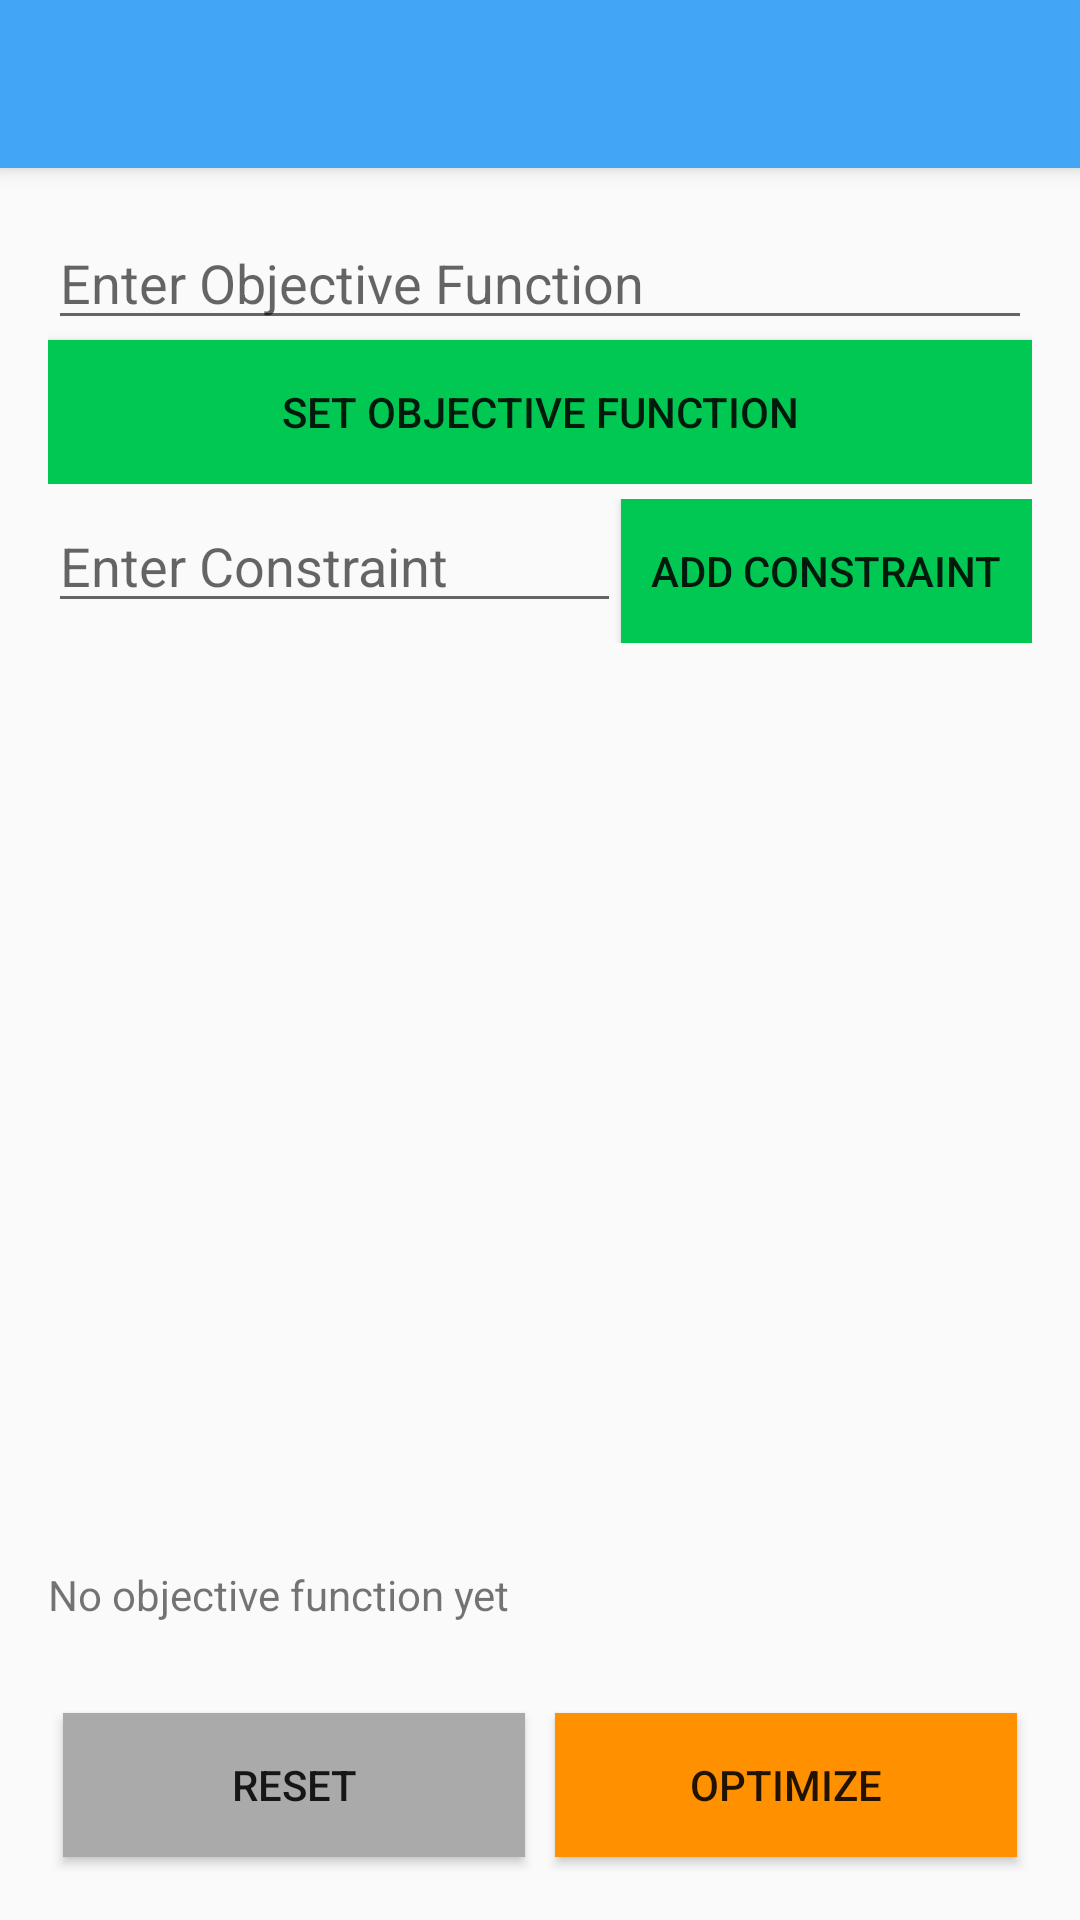

Here is an Android app screen rendered from its layout file. Give the layout XML and the strings, colors and styles it references.
<!-- AndroidManifest.xml: activity theme AppTheme -->
<!-- res/layout/activity_add_constraint.xml -->
<?xml version="1.0" encoding="utf-8"?>
<android.support.design.widget.CoordinatorLayout xmlns:android="http://schemas.android.com/apk/res/android"
    xmlns:app="http://schemas.android.com/apk/res-auto"
    xmlns:tools="http://schemas.android.com/tools"
    android:layout_width="match_parent"
    android:layout_height="match_parent"
    android:fitsSystemWindows="true"
    tools:context="com.kintetsu.cmsc150.artificialdietician.AddConstraintActivity">

    <android.support.design.widget.AppBarLayout
        android:layout_width="match_parent"
        android:layout_height="wrap_content"
        android:theme="@style/AppBarOverlay">

        <android.support.v7.widget.Toolbar
            android:id="@+id/toolbar"
            android:layout_width="match_parent"
            android:layout_height="?attr/actionBarSize"
            android:background="?attr/colorPrimary"
            app:popupTheme="@style/PopupOverlay" />

    </android.support.design.widget.AppBarLayout>

    <include layout="@layout/content_add_constraint" />

</android.support.design.widget.CoordinatorLayout>
<!-- res/layout/content_add_constraint.xml (included above) -->
<?xml version="1.0" encoding="utf-8"?>
<RelativeLayout xmlns:android="http://schemas.android.com/apk/res/android"
    xmlns:app="http://schemas.android.com/apk/res-auto"
    xmlns:tools="http://schemas.android.com/tools"
    android:id="@+id/content_add_constraint"
    android:layout_width="match_parent"
    android:layout_height="match_parent"
    android:paddingBottom="@dimen/activity_vertical_margin"
    android:paddingLeft="@dimen/activity_horizontal_margin"
    android:paddingRight="@dimen/activity_horizontal_margin"
    android:paddingTop="@dimen/activity_vertical_margin"
    app:layout_behavior="@string/appbar_scrolling_view_behavior"
    tools:context="com.kintetsu.cmsc150.artificialdietician.AddConstraintActivity"
    tools:showIn="@layout/activity_add_constraint">

    <LinearLayout
        android:orientation="vertical"
        android:layout_width="match_parent"
        android:layout_height="wrap_content"
        android:layout_alignParentStart="true"
        android:layout_marginTop="0dp"
        android:id="@+id/obj_panel">
        <EditText
            android:layout_width="match_parent"
            android:layout_height="wrap_content"
            android:inputType="textPersonName"
            android:ems="10"
            android:id="@+id/obj_func_field"
            android:hint="@string/obj_hint" />
        <Button
            android:text="@string/obj_button"
            android:layout_width="match_parent"
            android:layout_height="wrap_content"
            android:id="@+id/add_obj"
            android:background="@color/colorAccent" />
    </LinearLayout>

    <LinearLayout
        android:orientation="horizontal"
        android:layout_width="match_parent"
        android:layout_height="wrap_content"
        android:layout_below="@+id/obj_panel"
        android:layout_centerHorizontal="true"
        android:id="@+id/constraint_panel"
        android:layout_marginTop="5dp">

        <EditText
            android:layout_width="wrap_content"
            android:layout_height="wrap_content"
            android:inputType="textPersonName"
            android:ems="10"
            android:id="@+id/constraint_field"
            android:layout_weight="1"
            android:hint="@string/constraint_hint" />

        <Button
            android:text="@string/constraint_button"
            android:layout_width="wrap_content"
            android:layout_height="wrap_content"
            android:id="@+id/add_constraint"
            android:background="@color/colorAccent"
            android:padding="10dp" />
    </LinearLayout>

    <android.support.v7.widget.RecyclerView
        android:layout_width="match_parent"
        android:layout_height="wrap_content"
        android:layout_below="@+id/constraint_panel"
        android:layout_alignParentStart="true"
        android:layout_marginTop="5dp"
        android:layout_above="@+id/obj_text"
        android:id="@+id/constraint_rv" />

    <TextView
        android:text="@string/obj_function_temp"
        android:layout_width="match_parent"
        android:layout_height="wrap_content"
        android:id="@+id/obj_text"
        android:layout_above="@+id/button_panel"
        android:layout_centerHorizontal="true"
        android:layout_marginBottom="20dp" />

    <LinearLayout
        android:orientation="horizontal"
        android:layout_width="match_parent"
        android:layout_height="wrap_content"
        android:layout_centerHorizontal="true"
        android:layout_alignParentBottom="true"
        android:id="@+id/button_panel"
        android:layout_marginTop="5dp">
        <Button
            android:text="@string/reset"
            android:layout_width="0dp"
            android:layout_height="wrap_content"
            android:id="@+id/reset"
            android:background="@android:color/darker_gray"
            android:layout_weight="1"
            android:layout_margin="5dp" />
        <Button
            android:text="@string/optimize"
            android:layout_width="0dp"
            android:layout_height="wrap_content"
            android:id="@+id/optimize"
            android:background="@color/colorAccent2"
            android:layout_weight="1"
            android:layout_margin="5dp" />
    </LinearLayout>
</RelativeLayout>
<!-- resources referenced by this layout -->
<resources>
  <color name="colorAccent">#00c853</color>
  <color name="colorAccent2">#ff9100</color>
  <dimen name="activity_horizontal_margin">16dp</dimen>
  <dimen name="activity_vertical_margin">16dp</dimen>
  <string name="constraint_button">Add Constraint</string>
  <string name="constraint_hint">Enter Constraint</string>
  <string name="obj_button">Set Objective Function</string>
  <string name="obj_function_temp">No objective function yet</string>
  <string name="obj_hint">Enter Objective Function</string>
  <string name="optimize">Optimize</string>
  <string name="reset">Reset</string>
  <style name="AppBarOverlay" parent="ThemeOverlay.AppCompat.Dark.ActionBar" />
  <style name="PopupOverlay" parent="ThemeOverlay.AppCompat.Light" />
  <style name="AppTheme" parent="Theme.AppCompat.Light.DarkActionBar">
          
          <item name="colorPrimary">@color/colorPrimary</item>
          <item name="colorPrimaryDark">@color/colorPrimaryDark</item>
          <item name="colorAccent">@color/colorAccent</item>
          <item name="windowNoTitle">true</item>
      </style>
  <color name="colorPrimary">#42a5f5</color>
  <color name="colorPrimaryDark">#2196f3</color>
</resources>
